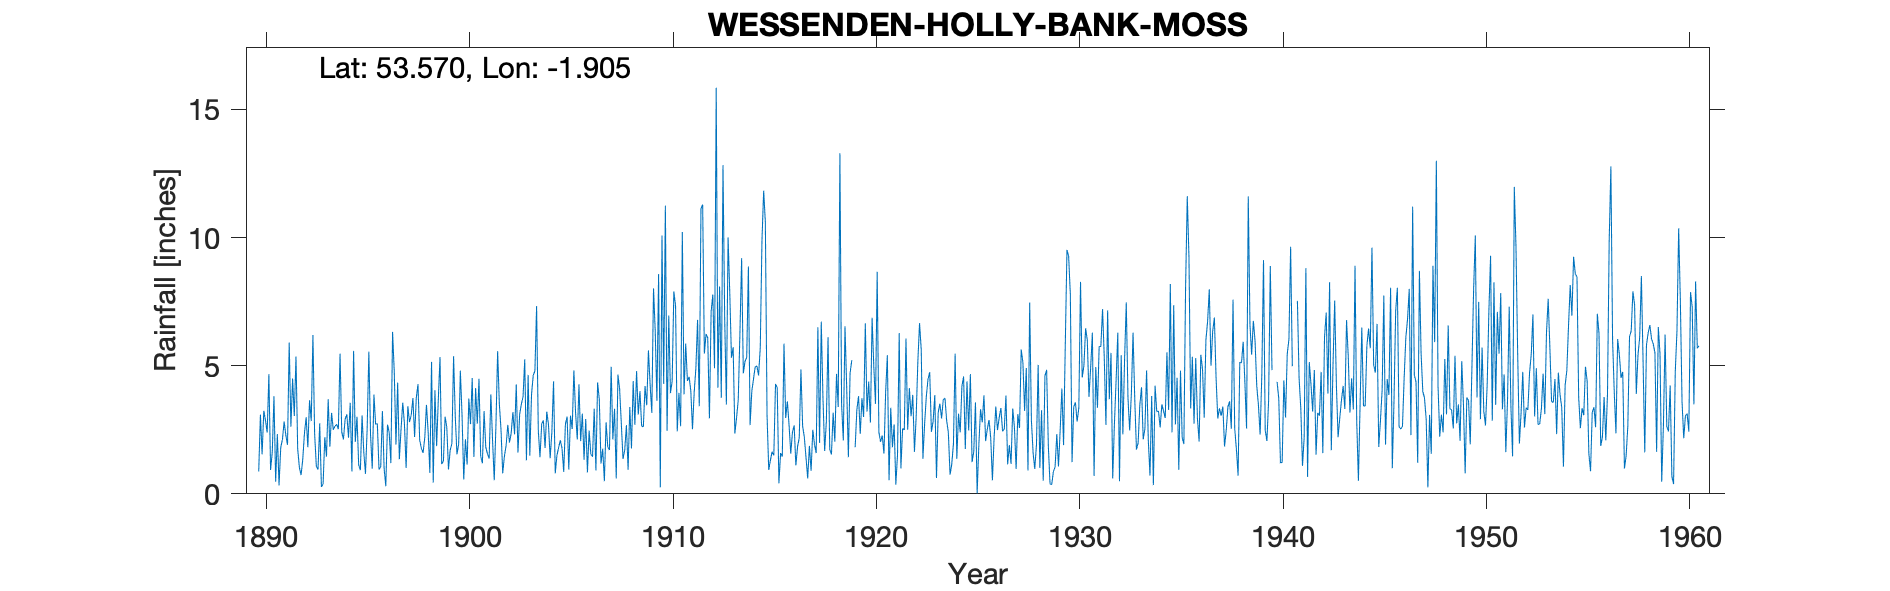

The data file committed next to this chart (first rows):
WESSENDEN HOLLY BANK MOSS, , , , , , , , , , , , , , , , , , , , , , , 
Grid ref, SE064082, Long, -1.905, Lat, 53.57, Elevation, 1280, ft., , , , , , , , , , , , , , , 
Station no, 3188, , , , , , , , , , , , , , , , , , , , , , 
, 1890, 1891, 1892, 1893, 1894, 1895, 1896, 1897, 1898, 1899, 1900, 1901, 1902, 1903, 1904, 1905, 1906, 1907, 1908, 1909, 1910, 1911, 1912
January, , 2.33, 1.75, 0.95, 2.52, 1.13, 0.95, 1.35, 2.09, 5.34, 4.81, 1.47, 2.5, 3.5, 2.73, 1.78, 3.13, 1.76, 1.36, 2.62, 4.29, 3.88, 5.47
February, 0.87, 0.33, 1.03, 2.75, 5.47, 0.92, 1.05, 2.52, 1.78, 1.16, 3.06, 1.19, 0.8, 3.79, 2.86, 0.86, 1.33, 0.49, 1.7, 4.21, 11.25, 5.86, 6.24
March, 3.09, 1.81, 0.73, 0.27, 2.42, 3.06, 3.23, 3.56, 1.6, 1.27, 0.56, 3.23, 1.47, 5.25, 1.79, 2.72, 2.92, 2.79, 2.68, 3.46, 2.46, 4.41, 6.09
April, 1.54, 2.12, 1.35, 0.38, 2.12, 1.64, 1, 2.74, 2.19, 3.01, 2.13, 1.82, 1.88, 1.31, 3.21, 3.02, 0.84, 1.83, 0.94, 5.6, 6.96, 4.57, 2.95
May, 3.24, 2.82, 2.37, 2.21, 2.92, 0.78, 0.3, 1.01, 3.47, 2.6, 1.14, 1.56, 2.69, 4.64, 2.71, 0.95, 2.47, 1.71, 3.39, 4.25, 3.93, 4.02, 7.1
June, 2.86, 2.29, 2.99, 1.45, 3.1, 2.53, 2.7, 3.42, 2.42, 0.95, 3.72, 1.38, 2, 1.49, 1.39, 3.05, 1.55, 4.96, 1.77, 3.16, 4.39, 2.52, 7.78
July, 2.39, 1.91, 1.82, 3.69, 2.19, 5.55, 2.4, 2.8, 0.82, 1.71, 2.72, 3.88, 2.36, 3.87, 2.4, 2.53, 1.45, 2.12, 4.4, 8.02, 7.9, 3.96, 4.9
August, 4.67, 5.9, 3.65, 1.84, 3.55, 2.31, 1.2, 3.07, 5.15, 1.96, 4.52, 2.1, 3.19, 4.62, 4.39, 4.82, 3.32, 3.32, 2.69, 6.36, 7.34, 4.9, 15.85
September, 0.93, 2.62, 2.84, 3.16, 0.87, 0.98, 6.32, 3.74, 0.44, 5.37, 1.44, 0.53, 2.32, 4.8, 0.8, 3.16, 0.91, 0.6, 4.79, 3.63, 2.44, 6.79, 4.14
October, 1.63, 4.5, 6.2, 2.5, 5.58, 3.87, 4.76, 2.22, 4.04, 3.02, 4.13, 2.67, 4.27, 7.33, 1.5, 2.12, 4.35, 4.65, 3.09, 8.58, 3.94, 3.42, 8.09
November, 3.81, 3.04, 2.34, 2.64, 2.03, 2.71, 1.92, 3.75, 1.86, 1.54, 2.74, 5.57, 1.61, 2.47, 1.81, 4.27, 3.68, 4.09, 4.01, 0.25, 2.64, 11.13, 3.75
December, 0.47, 5.36, 1.08, 2.71, 3.01, 2.74, 4.34, 4.28, 3.7, 1.94, 4.49, 3.52, 3.1, 1.43, 2.09, 2.06, 1.18, 2.73, 2.64, 10.08, 10.22, 11.29, 12.83
Total, , 35.03, 28.15, 24.55, 35.78, 28.22, 30.17, 34.46, 29.56, 29.87, 35.46, 28.92, 28.19, 44.5, 27.68, 31.34, 27.13, 31.05, 33.46, 60.22, 67.76, 66.75, 85.19
NOTES, , , , , , , , , , , , , , , , , , , , , , , 
NGR is from 1950s record, the elevations…, , , , , , , , , , , , , , , , , , , , , , , 
May 1919 reading noted as being correcte…, , , , , , , , , , , , , , , , , , , , , , , 
Jan and Feb 1940 readings are noted as b…, , , , , , , , , , , , , , , , , , , , , , , 
Ditto for Jan and Feb 1941, , , , , , , , , , , , , , , , , , , , , , , 
